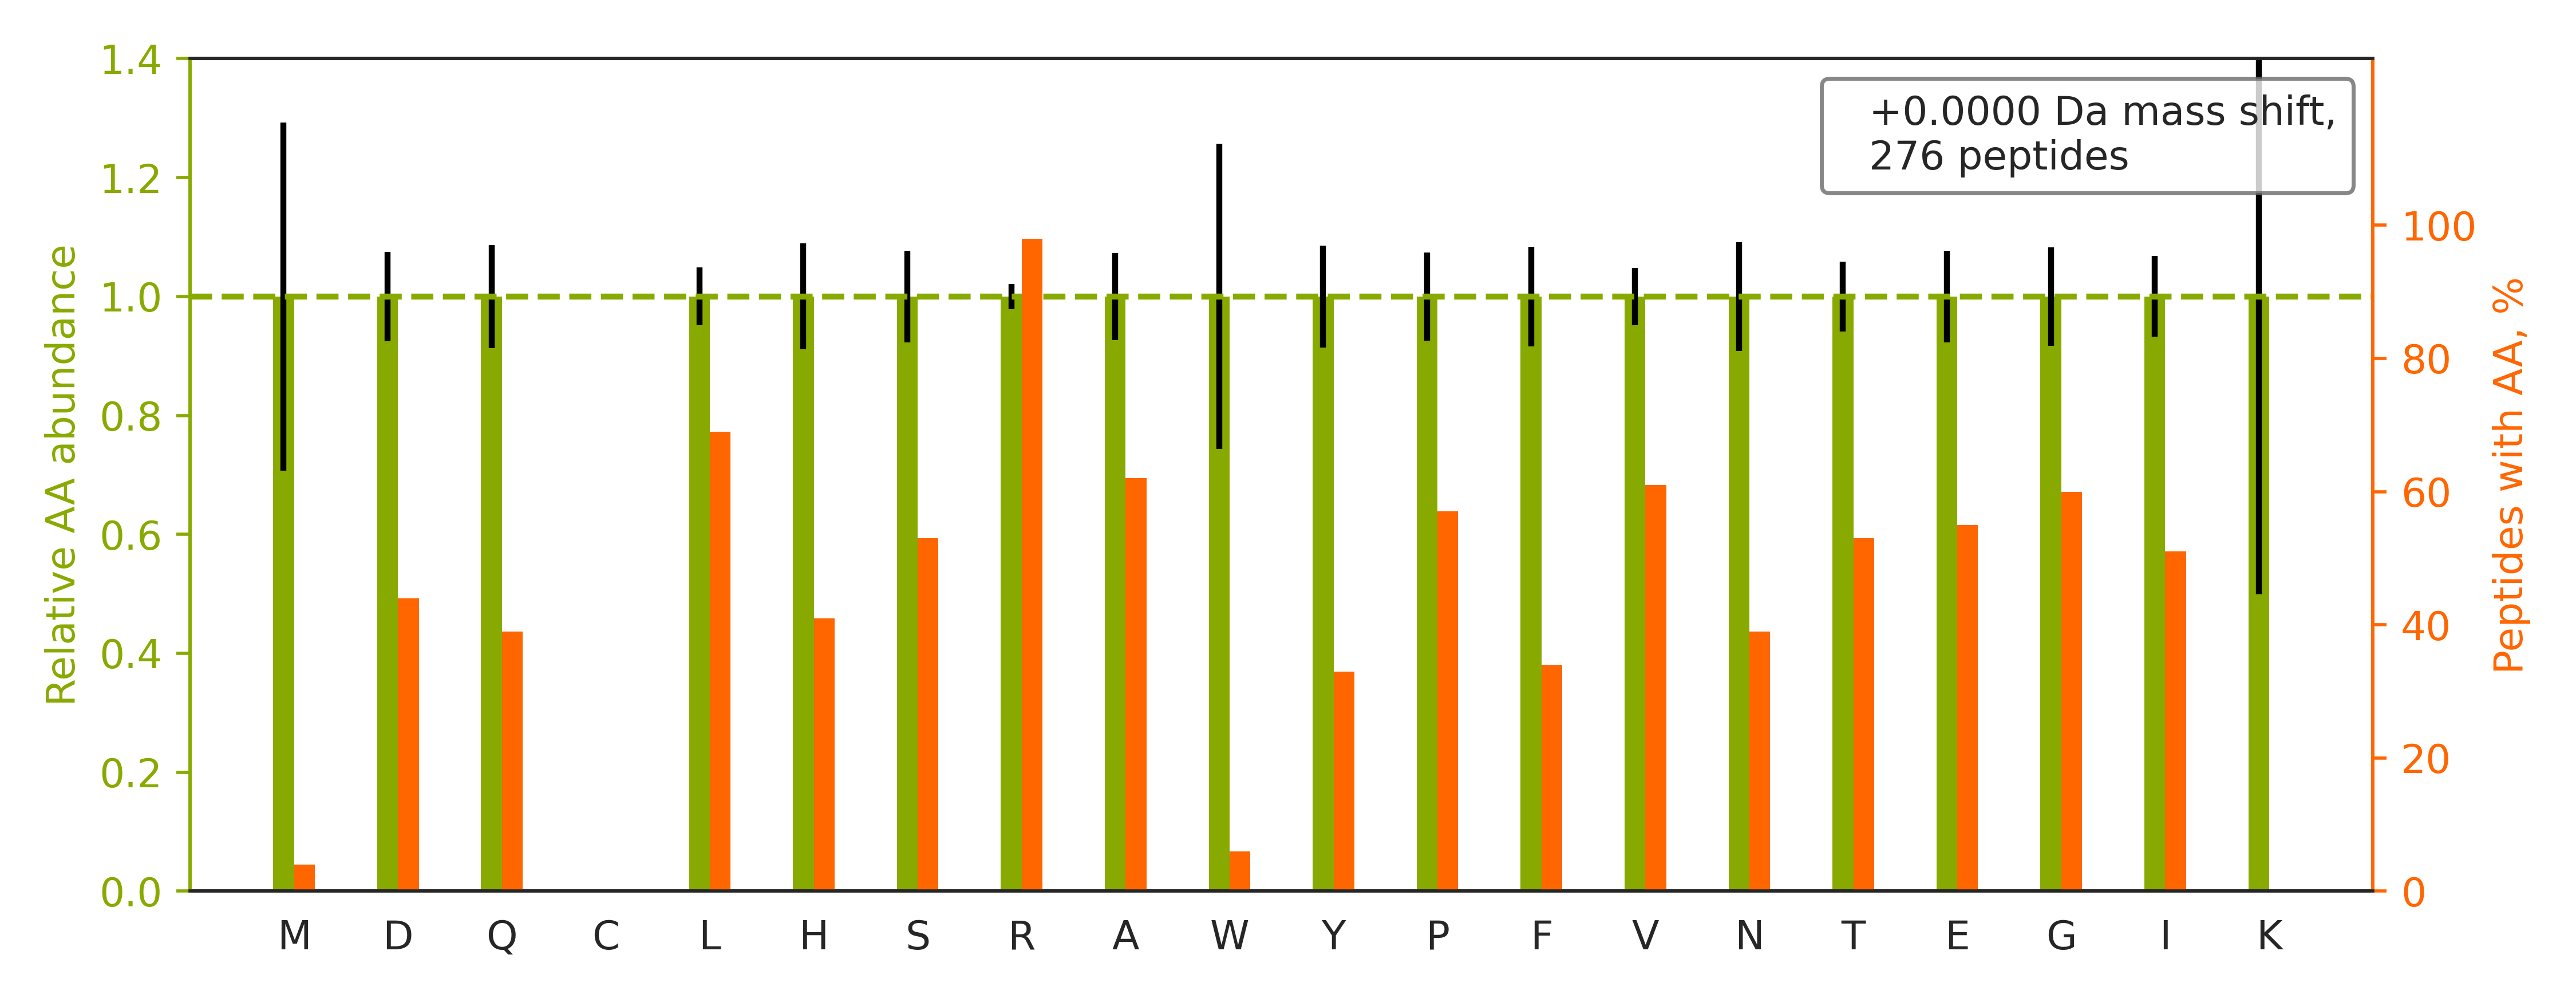

Values plotted in this chart, from the file beside it:
peptide	spectrum
R.SSGSPYGGGYGSGGGSGGYGSR.R	140718_Yoshiki_HEK_T2KO_TCL_VVA050614_2h…
K.ATAGDTHLGGEDFDNR.L	140718_Yoshiki_HEK_T2KO_TCL_VVA050614_2h…
K.VTHAVVTVPAYFNDAQR.Q	140718_Yoshiki_HEK_T2KO_TCL_VVA050614_2h…
R.NMGGPYGGGNYGPGGSGGSGGYGGR.S	140718_Yoshiki_HEK_T2KO_TCL_VVA050614_2h…
R.GMGGHGYGGAGDASSGFHGGHFVHMR.G	140718_Yoshiki_HEK_T2KO_TCL_VVA050614_2h…
K.AQIHDLVLVGGSTR.I	140718_Yoshiki_HEK_T2KO_TCL_VVA050614_2h…
R.FGGNPGGFGNQGGFGNSR.G	140718_Yoshiki_HEK_T2KO_TCL_VVA050614_2h…
K.LGDVYVNDAFGTAHR.A	140718_Yoshiki_HEK_T2KO_TCL_VVA050614_2h…
R.TSILAAANPISGHYDR.S	140718_Yoshiki_HEK_T2KO_TCL_VVA050614_2h…
K.LASQGDSISSQLGPIHPPPR.T	140718_Yoshiki_HEK_T2KO_TCL_VVA050614_2h…
R.LQAYHTQTTPLIEYYR.K	140718_Yoshiki_HEK_T2KO_TCL_VVA050614_2h…
R.NQGGYGGSSSSSSYGSGR.R	140718_Yoshiki_HEK_T2KO_TCL_VVA050614_2h…
R.SDSFENPVLQQHFR.N	140718_Yoshiki_HEK_T2KO_TCL_VVA050614_2h…
K.VDNDENEHQLSLR.T	140718_Yoshiki_HEK_T2KO_TCL_VVA050614_2h…
K.SSGPTSLFAVTVAPPGAR.Q	140718_Yoshiki_HEK_T2KO_TCL_VVA050614_2h…
K.HLEINPDHPIVETLR.Q	140718_Yoshiki_HEK_T2KO_TCL_VVA050614_2h…
K.AGAGSATLSMAYAGAR.F	140718_Yoshiki_HEK_T2KO_TCL_VVA050614_2h…
R.TNVLGHLQQGGAPTPFDR.N	140718_Yoshiki_HEK_T2KO_TCL_VVA050614_2h…
K.AGPWTPEAAVEHPEAVR.Q	140718_Yoshiki_HEK_T2KO_TCL_VVA050614_2h…
R.GSTAPVGGGAFPTIVER.E	140718_Yoshiki_HEK_T2KO_TCL_VVA050614_2h…
K.YNEQHVPGSPFTAR.V	140718_Yoshiki_HEK_T2KO_TCL_VVA050614_2h…
K.ITPAHDQNDYEVGQR.H	140718_Yoshiki_HEK_T2KO_TCL_VVA050614_2h…
R.VHIYHHTGNNTFR.V	140718_Yoshiki_HEK_T2KO_TCL_VVA050614_2h…
K.NYPPWQHTTLSVLR.K	140718_Yoshiki_HEK_T2KO_TCL_VVA050614_2h…
K.SQIHDIVLVGGSTR.I	140718_Yoshiki_HEK_T2KO_TCL_VVA050614_2h…
K.APVPTGEVYFADSFDR.G	140718_Yoshiki_HEK_T2KO_TCL_VVA050614_2h…
R.HWILPQDYDHAQAEAR.H	140718_Yoshiki_HEK_T2KO_TCL_VVA050614_2h…
K.QEYDESGPSIVHR.K	140718_Yoshiki_HEK_T2KO_TCL_VVA050614_2h…
K.LDYGQHVVAGTPGR.V	140718_Yoshiki_HEK_T2KO_TCL_VVA050614_2h…
K.SYELPDGQVITIGNER.F	140718_Yoshiki_HEK_T2KO_TCL_VVA050614_2h…
K.GSYVSIHSSGFR.D	140718_Yoshiki_HEK_T2KO_TCL_VVA050614_2h…
K.IWHHTFYNELR.V	140718_Yoshiki_HEK_T2KO_TCL_VVA050614_2h…
R.GVVDSEDLPLNISR.E	140718_Yoshiki_HEK_T2KO_TCL_VVA050614_2h…
R.QWYESHYALPLGR.K	140718_Yoshiki_HEK_T2KO_TCL_VVA050614_2h…
R.TNYNDRYDEIR.R	140718_Yoshiki_HEK_T2KO_TCL_VVA050614_2h…
K.GVVPLAGTNGETTTQGLDGLSER.C	140718_Yoshiki_HEK_T2KO_TCL_VVA050614_2h…
K.GSFSEQGINEFLR.E	140718_Yoshiki_HEK_T2KO_TCL_VVA050614_2h…
R.AGQSAAGAAPGGGVDTR.D	140718_Yoshiki_HEK_T2KO_TCL_VVA050614_2h…
K.HTGPNSPDTANDGFVR.L	140718_Yoshiki_HEK_T2KO_TCL_VVA050614_2h…
K.TTHFVEGGDAGNR.E	140718_Yoshiki_HEK_T2KO_TCL_VVA050614_2h…
R.IAQPGDHVSVTGIFLPILR.T	140718_Yoshiki_HEK_T2KO_TCL_VVA050614_2h…
R.STAYEDYYYHPPPR.M	140718_Yoshiki_HEK_T2KO_TCL_VVA050614_2h…
R.ASYVAPLTAQPATYR.A	140718_Yoshiki_HEK_T2KO_TCL_VVA050614_2h…
R.GPSLNPVLDYDHGSR.S	140718_Yoshiki_HEK_T2KO_TCL_VVA050614_2h…
R.LHVQWAPTAAGPGGGAER.G	140718_Yoshiki_HEK_T2KO_TCL_VVA050614_2h…
K.HFSVEGQLEFR.A	140718_Yoshiki_HEK_T2KO_TCL_VVA050614_2h…
R.ALPAVQQNNLDEDLIR.K	140718_Yoshiki_HEK_T2KO_TCL_VVA050614_2h…
K.YVATLGVEVHPLVFHTNR.G	140718_Yoshiki_HEK_T2KO_TCL_VVA050614_2h…
R.IHVIDHSGAR.L	140718_Yoshiki_HEK_T2KO_TCL_VVA050614_2h…
K.TVQGPPTSDDIFER.E	140718_Yoshiki_HEK_T2KO_TCL_VVA050614_2h…
K.HLEINPDHSIIETLR.Q	140718_Yoshiki_HEK_T2KO_TCL_VVA050614_2h…
K.GILFVGSGVSGGEEGAR.Y	140718_Yoshiki_HEK_T2KO_TCL_VVA050614_2h…
R.VLHVSENPVPLTVR.V	140718_Yoshiki_HEK_T2KO_TCL_VVA050614_2h…
K.HFYTFTNEHHR.E	140718_Yoshiki_HEK_T2KO_TCL_VVA050614_2h…
R.IINEPTAAAIAYGLDR.T	140718_Yoshiki_HEK_T2KO_TCL_VVA050614_2h…
K.ILATPPQEDAPSVDIANIR.M	140718_Yoshiki_HEK_T2KO_TCL_VVA050614_2h…
K.LQMEAPHIIVGTPGR.V	140718_Yoshiki_HEK_T2KO_TCL_VVA050614_2h…
R.TTNFAGILSQGLR.I	140718_Yoshiki_HEK_T2KO_TCL_VVA050614_2h…
R.GGGGNFGPGPGSNFR.G	140718_Yoshiki_HEK_T2KO_TCL_VVA050614_2h…
K.LGLSVFTHHR.V	140718_Yoshiki_HEK_T2KO_TCL_VVA050614_2h…
... 216 more rows
